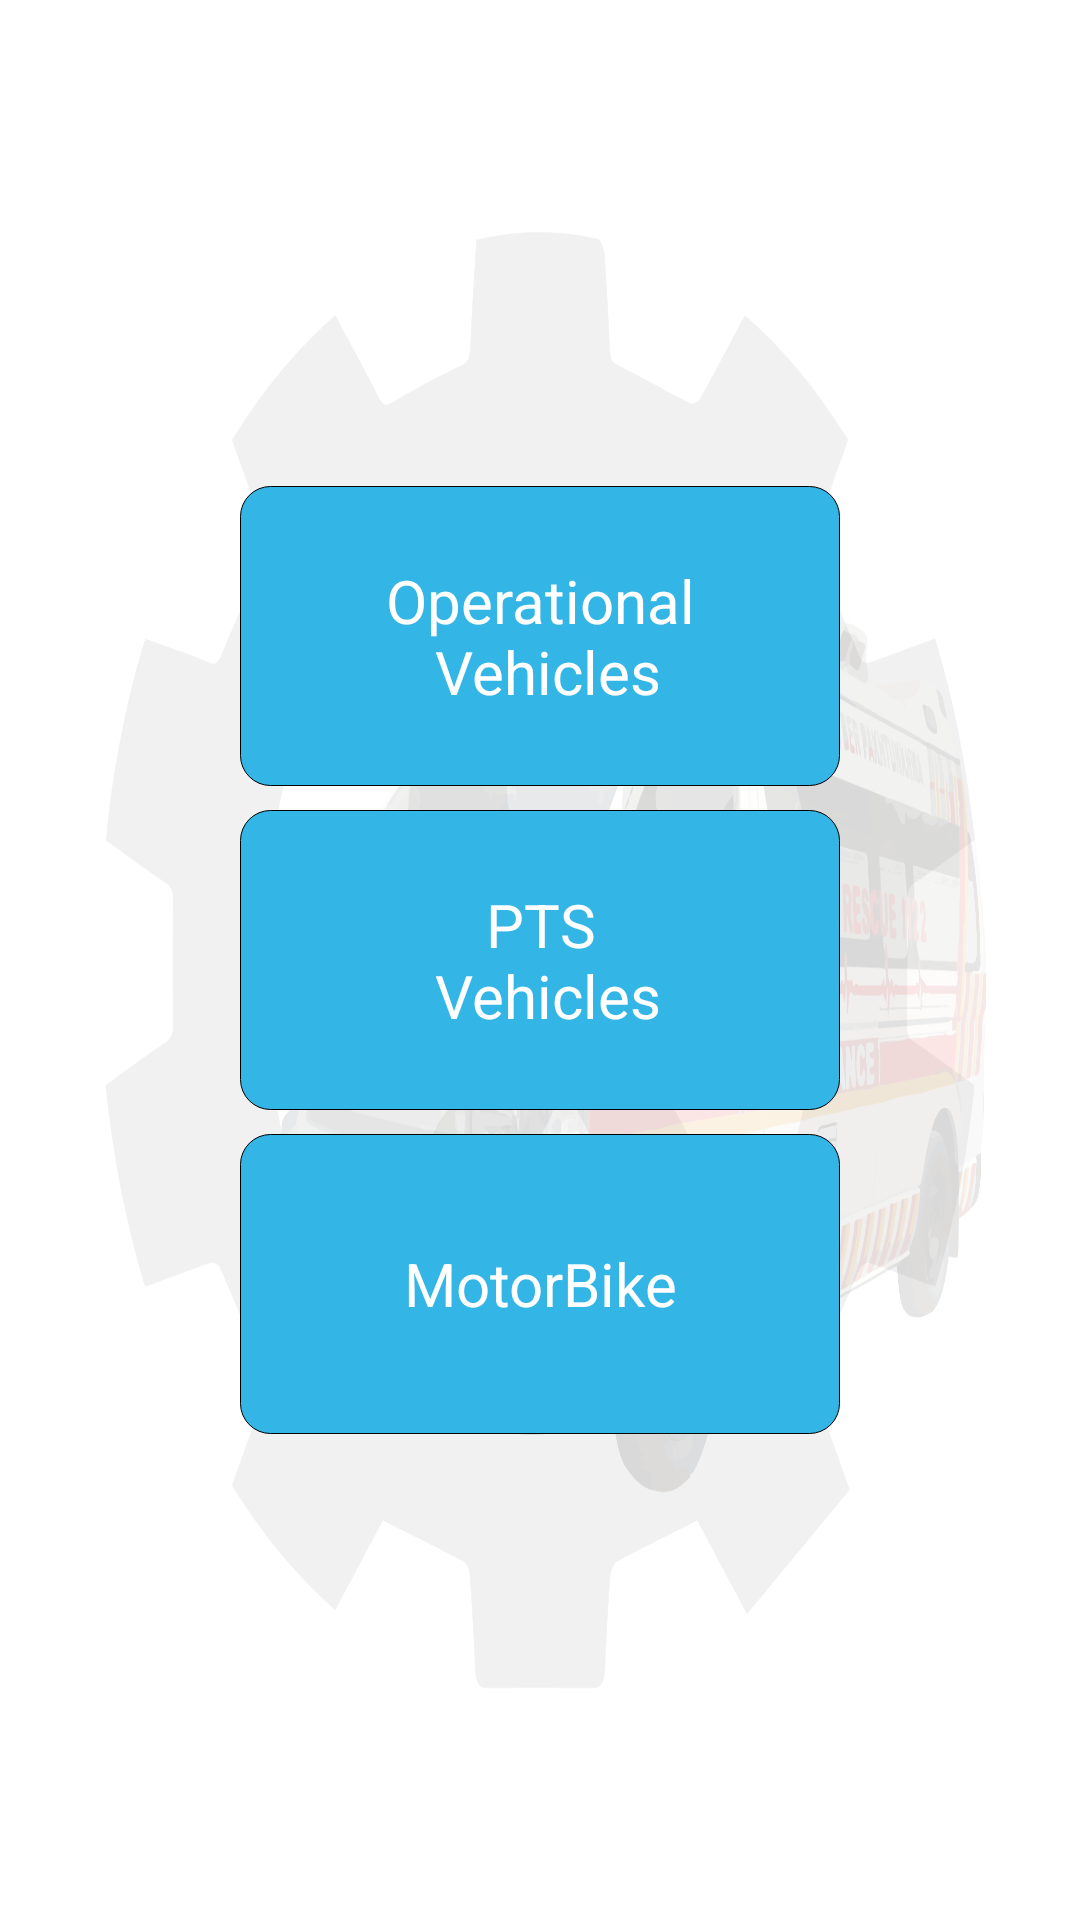

This screen was rendered from an Android layout file. Write that file and the resources it references.
<!-- AndroidManifest.xml: application theme Theme.App.SplashScreen -->
<!-- res/layout/select_type_vehicles.xml -->
<?xml version="1.0" encoding="utf-8"?>
<androidx.constraintlayout.widget.ConstraintLayout xmlns:android="http://schemas.android.com/apk/res/android"
    xmlns:app="http://schemas.android.com/apk/res-auto"
    android:layout_width="match_parent"
    android:layout_height="match_parent"
    xmlns:tool="http://schemas.android.com/tools"
    android:background="@drawable/background"
    tool:context=".SelectVehiclesType">

    <androidx.appcompat.widget.LinearLayoutCompat
        android:layout_width="match_parent"
        android:layout_height="match_parent"
        android:orientation="vertical"
        android:gravity="center">

        <androidx.appcompat.widget.AppCompatButton
            android:id="@+id/Operational"
            android:layout_width="200dp"
            android:layout_height="100dp"
            android:text="@string/operational"
            android:textColor="@color/white"
            android:textSize="20sp"
            android:gravity="center"
            android:background="@drawable/shape"
            android:clickable="true"
            android:elevation="10dp"
            android:focusable="true"
            android:textAllCaps="false"
            app:layout_constraintEnd_toEndOf="parent"
            app:layout_constraintStart_toStartOf="parent"
            app:layout_constraintTop_toTopOf="parent" />

        <androidx.appcompat.widget.AppCompatButton
            android:id="@+id/ptsVehicles"
            android:layout_width="200dp"
            android:layout_height="100dp"
            android:layout_marginTop="8dp"
            android:background="@drawable/shape"
            android:clickable="true"
            android:elevation="10dp"
            android:focusable="true"
            android:textSize="20sp"
            android:gravity="center"
            android:textColor="@color/white"
            android:text="@string/ptsVehicles"
            android:textAllCaps="false"
            app:layout_constraintEnd_toEndOf="@+id/Operational"
            app:layout_constraintHorizontal_bias="0.0"
            app:layout_constraintStart_toStartOf="@+id/Operational"
            app:layout_constraintTop_toBottomOf="@+id/Operational" />

        <androidx.appcompat.widget.AppCompatButton
            android:id="@+id/MotorBike"
            android:layout_width="200dp"
            android:layout_height="100dp"
            android:layout_marginTop="8dp"
            android:background="@drawable/shape"
            android:clickable="true"
            android:elevation="10dp"
            android:focusable="true"
            android:gravity="center"
            android:textColor="@color/white"
            android:text="@string/motorBike"
            android:textSize="20sp"
            android:textAllCaps="false"
            app:layout_constraintEnd_toEndOf="@+id/ptsVehicles"
            app:layout_constraintStart_toStartOf="@+id/ptsVehicles"
            app:layout_constraintTop_toBottomOf="@+id/ptsVehicles" />

    </androidx.appcompat.widget.LinearLayoutCompat>




    </androidx.constraintlayout.widget.ConstraintLayout>
<!-- resources referenced by this layout -->
<resources>
  <color name="white">#FFFFFFFF</color>
  <!-- drawable background: png bitmap (drawable, 457822 bytes) -->
  <!-- drawable shape (drawable) -->
  <?xml version="1.0" encoding="utf-8"?>
  <selector xmlns:android="http://schemas.android.com/apk/res/android">
      <item android:state_pressed="true">
          <shape>
              <corners android:radius="10dp"/>
              <solid android:color="@color/black"/>
              <stroke android:width="0.1dp" android:color="@color/black"/>
          </shape>
      </item>
      <item android:state_pressed="false">
          <shape>
              <stroke android:width="0.1dp" android:color="@color/black"/>
              <corners android:radius="10dp"/>
              <solid android:color="@color/holo_blue_light"/>
          </shape>
      </item>
  </selector>
  <string name="motorBike">MotorBike</string>
  <string name="operational">Operational\n Vehicles</string>
  <string name="ptsVehicles">PTS\n Vehicles</string>
  <style name="Theme.App.SplashScreen" parent="Theme.SplashScreen">
          <item name="windowSplashScreenBackground">@color/white</item>
          <item name="windowSplashScreenAnimatedIcon">@drawable/sp</item>
          <item name="postSplashScreenTheme">@style/Theme.Rescue1122VehicleDashBoard.noActionBar</item>
      </style>
  <color name="black">#FF000000</color>
  <color name="holo_blue_light">#ff33b5e5</color>
  <style name="Theme.Rescue1122VehicleDashBoard.noActionBar" parent="Theme.Material3.Light.NoActionBar">
          <item name="colorPrimaryDark">@color/holo_blue_light</item>
          <item name="colorPrimary">@color/holo_blue_light</item>
          <item name="colorOnPrimary">@color/holo_blue_light</item>
          <item name="colorOnSecondary">@color/holo_blue_light</item>
          <item name="colorOnPrimaryContainer">@color/holo_blue_light</item>
          <item name="windowActionBar">false</item>
          <item name="windowNoTitle">true</item>
      </style>
</resources>
